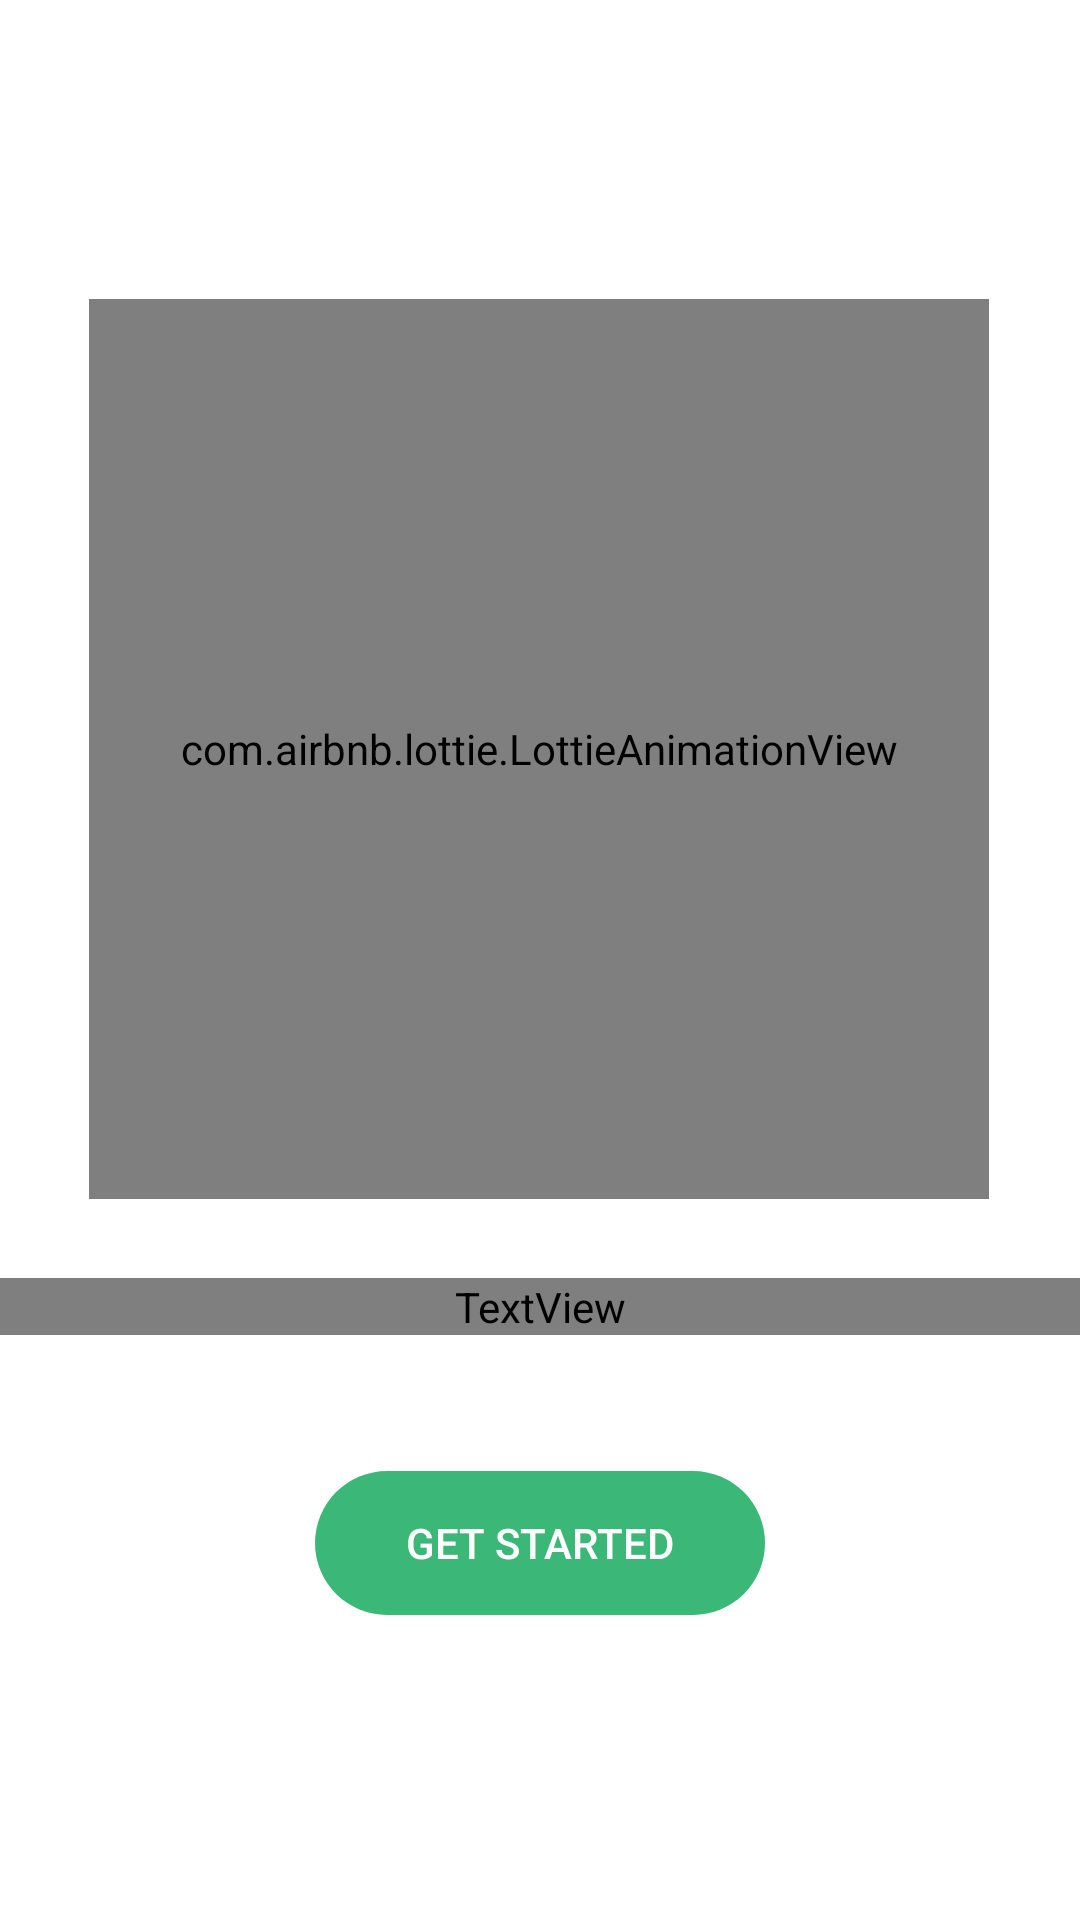

Here is an Android app screen rendered from its layout file. Give the layout XML and the strings, colors and styles it references.
<!-- AndroidManifest.xml: application theme AppTheme -->
<!-- res/layout/activity_signin.xml -->
<?xml version="1.0" encoding="utf-8"?>
<androidx.constraintlayout.widget.ConstraintLayout xmlns:android="http://schemas.android.com/apk/res/android"
    xmlns:app="http://schemas.android.com/apk/res-auto"
    xmlns:tools="http://schemas.android.com/tools"
    android:layout_width="match_parent"
    android:layout_height="match_parent"
    android:background="@color/colorWhite"
    tools:context="com.bangalore.bosankus.finrec.Activities.SigninActivity">

    <com.airbnb.lottie.LottieAnimationView
        android:id="@+id/animation"
        android:layout_width="300dp"
        android:layout_height="300dp"
        android:layout_marginTop="40dp"
        android:padding="0dp"
        app:layout_constraintBottom_toBottomOf="parent"
        app:layout_constraintEnd_toEndOf="parent"
        app:layout_constraintHorizontal_bias="0.495"
        app:layout_constraintStart_toStartOf="parent"
        app:layout_constraintTop_toTopOf="parent"
        app:layout_constraintVertical_bias="0.199"
        app:lottie_autoPlay="true"
        app:lottie_fileName="data.json"
        app:lottie_loop="true" />

    <TextView
        android:id="@+id/textView2"
        android:layout_width="0dp"
        android:layout_height="wrap_content"
        android:layout_marginTop="16dp"
        android:layout_marginBottom="8dp"
        android:text="@string/signin_activity_tagline"
        android:fontFamily="@font/gilroy_bold"
        android:textAlignment="center"
        android:textColor="@color/colorWhite"
        android:textSize="20sp"
        app:layout_constraintBottom_toBottomOf="parent"
        app:layout_constraintEnd_toEndOf="parent"
        app:layout_constraintStart_toStartOf="parent"
        app:layout_constraintTop_toBottomOf="@+id/animation"
        app:layout_constraintVertical_bias="0.052" />


    <Button
        android:id="@+id/sign_in_button"
        android:layout_width="150dp"
        android:layout_height="wrap_content"
        android:layout_margin="16dp"
        android:layout_marginStart="8dp"
        android:layout_marginTop="8dp"
        android:layout_marginEnd="8dp"
        android:layout_marginBottom="8dp"
        android:background="@drawable/btn_rounded"
        style="?android:attr/borderlessButtonStyle"
        android:text="Get started"
        android:textColor="@color/colorWhite"
        app:layout_constraintBottom_toTopOf="@+id/textView3"
        app:layout_constraintEnd_toEndOf="parent"
        app:layout_constraintStart_toStartOf="parent"
        app:layout_constraintTop_toBottomOf="@+id/textView2" />

    <TextView
        android:id="@+id/textView3"
        android:layout_width="0dp"
        android:layout_height="wrap_content"
        android:layout_marginTop="8dp"
        android:layout_marginBottom="8dp"
        android:text="@string/signin_activity_copyright"
        android:textAlignment="center"
        android:textColor="@color/colorWhite"
        android:textSize="12sp"
        app:layout_constraintBottom_toBottomOf="parent"
        app:layout_constraintEnd_toEndOf="parent"
        app:layout_constraintHorizontal_bias="0.0"
        app:layout_constraintStart_toStartOf="parent"
        app:layout_constraintTop_toTopOf="parent"
        app:layout_constraintVertical_bias="0.947" />

</androidx.constraintlayout.widget.ConstraintLayout>
<!-- resources referenced by this layout -->
<resources>
  <color name="colorWhite">#FFFFFF</color>
  <!-- drawable btn_rounded (drawable) -->
  <?xml version="1.0" encoding="utf-8"?>
  <shape xmlns:android="http://schemas.android.com/apk/res/android">
  
      <solid
          android:color="@color/colorPrimary"/>
  
      <corners
          android:bottomLeftRadius="200dp"
          android:bottomRightRadius="200dp"
          android:topLeftRadius="200dp"
          android:topRightRadius="200dp" />
  </shape>
  <string name="signin_activity_copyright">2019 Copyright by <b>Finrec</b></string>
  <string name="signin_activity_tagline">Save money macha!!!</string>
  <style name="AppTheme" parent="Theme.AppCompat.Light.NoActionBar">
          
          <item name="colorPrimary">@color/colorPrimary</item>
          <item name="colorPrimaryDark">@color/colorPrimaryDark</item>
          <item name="colorAccent">@color/colorAccent</item>
          <item name="colorControlNormal">@color/darkGrey</item>
          <item name="colorControlActivated">@color/colorPrimary</item>
          <item name="colorControlHighlight">@color/colorRazorpay</item>
          <item name="android:windowLightStatusBar">true</item>
          <item name="android:statusBarColor">@android:color/white</item>
      </style>
  <color name="colorPrimary">#3BB878</color>
  <color name="colorPrimaryDark">#3BB878</color>
  <color name="colorAccent">#D81B60</color>
  <color name="darkGrey">#3B3B3B</color>
  <color name="colorRazorpay">#FFE9EF</color>
</resources>
